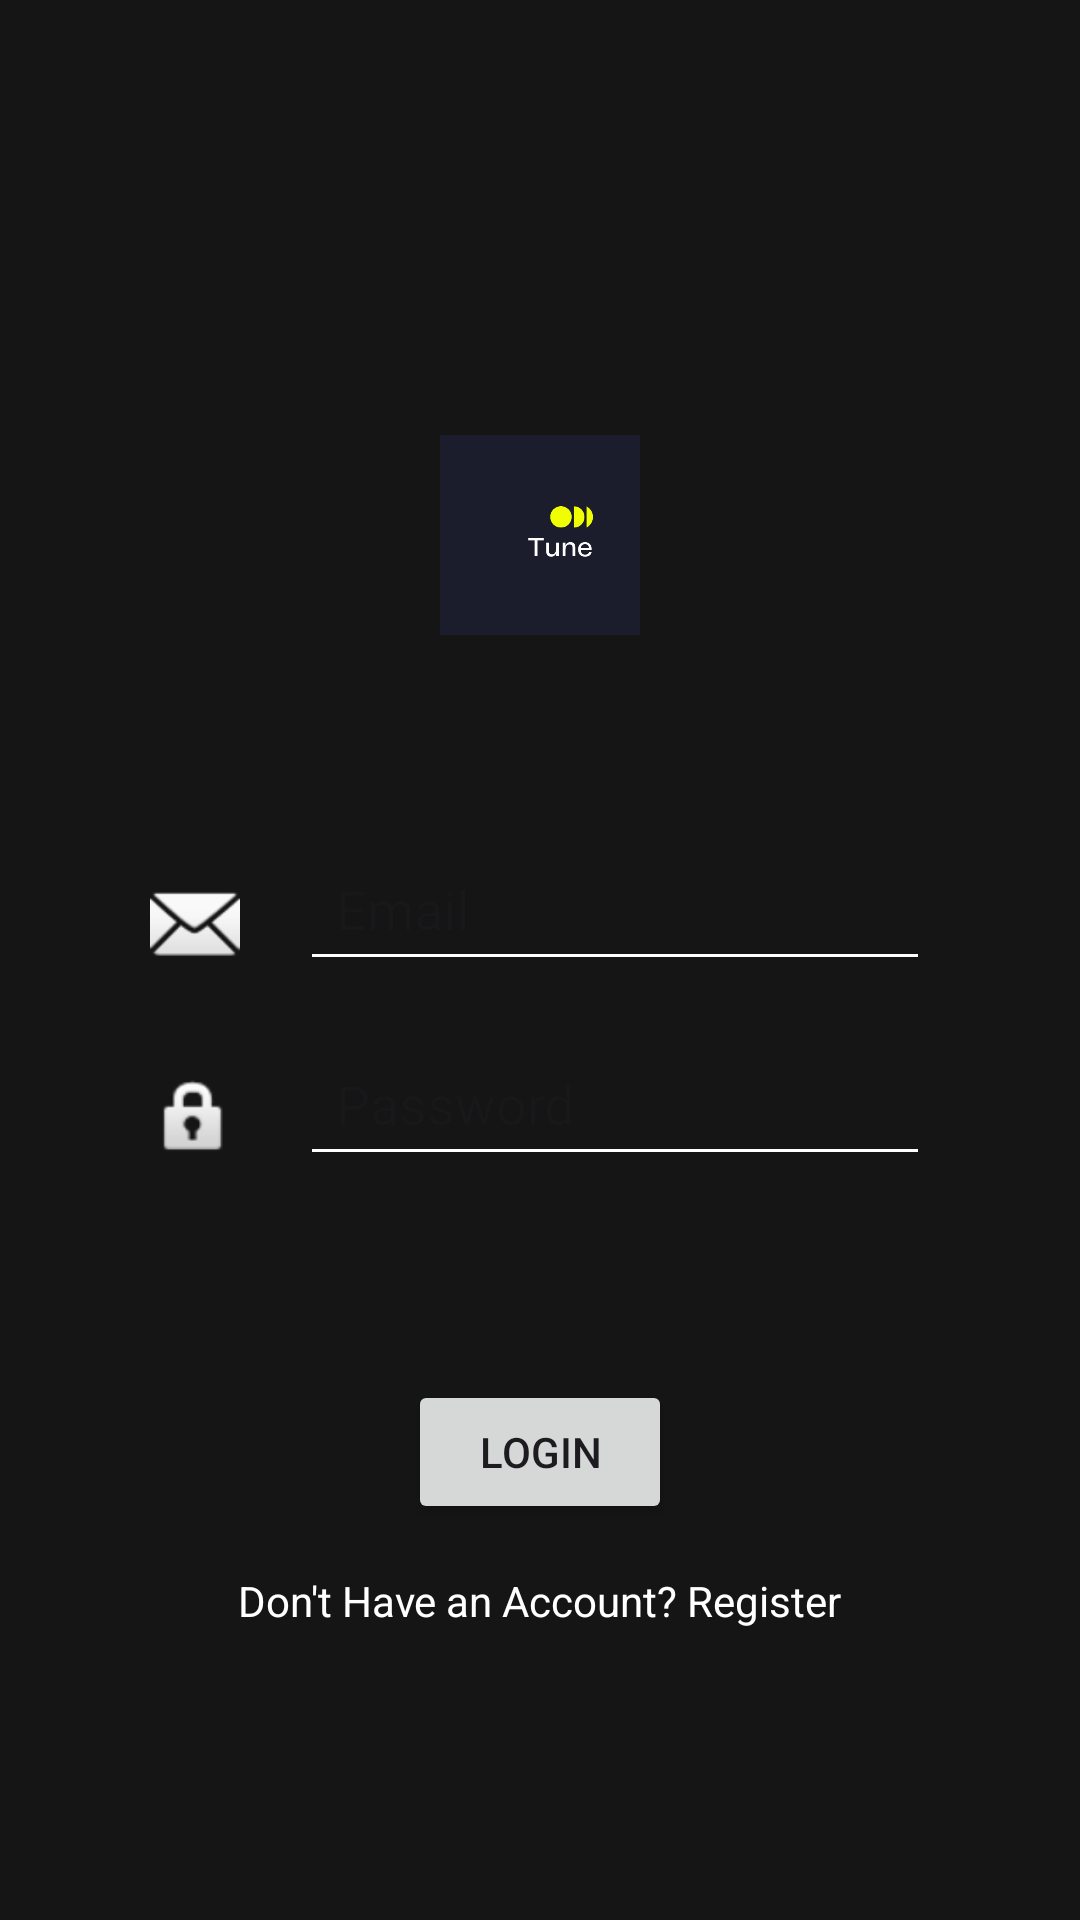

Produce the Android XML layout that renders to this screen, including the resource entries it uses.
<!-- AndroidManifest.xml: application theme Theme.Tune -->
<!-- res/layout/activity_login.xml -->
<?xml version="1.0" encoding="utf-8"?>
<RelativeLayout
    xmlns:android="http://schemas.android.com/apk/res/android"
    android:layout_width="match_parent"
    android:layout_height="match_parent"
    android:paddingStart="50dp"
    android:paddingEnd="50dp"
    android:background="@color/night_black">

    <ImageView
        android:layout_centerHorizontal="true"
        android:id="@+id/imageViewLogo"
        android:layout_width="500px"
        android:layout_height="200px"
        android:layout_alignParentTop="true"
        android:layout_marginTop="145dp"
        android:src="@drawable/logo" />


    <LinearLayout
        android:id="@+id/Email"
        android:layout_width="match_parent"
        android:layout_height="wrap_content"
        android:layout_below="@id/imageViewLogo"
        android:layout_marginTop="67dp"
        android:orientation="horizontal">

        <ImageView
            android:layout_width="30dp"
            android:layout_height="match_parent"
            android:gravity="bottom"
            android:layout_marginTop="10dp"
            android:src="@android:drawable/ic_dialog_email"
            android:layout_marginEnd="20dp"/>

        <EditText
            android:id="@+id/editTextEmail"
            android:layout_width="match_parent"
            android:layout_height="wrap_content"
            android:hint="Email"
            android:backgroundTint="@color/white"
            android:inputType="textEmailAddress"
            android:padding="12dp"
            android:textColor="@color/white" />
    </LinearLayout>
    <LinearLayout
        android:id="@+id/Password"
        android:layout_width="match_parent"
        android:layout_height="wrap_content"
        android:layout_below="@id/Email"
        android:layout_marginTop="50px"
        android:orientation="horizontal">

        <ImageView
            android:layout_width="30dp"
            android:layout_height="match_parent"
            android:gravity="bottom"
            android:src="@android:drawable/ic_lock_idle_lock"
            android:layout_marginTop="10dp"
            android:layout_marginEnd="20dp"/>

        <EditText
            android:id="@+id/editTextPassword"
            android:layout_width="match_parent"
            android:layout_height="wrap_content"
            android:hint="Password"
            android:backgroundTint="@color/white"
            android:inputType="textPassword"
            android:padding="12dp"
            android:textColor="@color/white" />
    </LinearLayout>

    <Button
        android:id="@+id/buttonLogin"
        android:layout_width="wrap_content"
        android:layout_height="wrap_content"
        android:layout_below="@id/Password"
        android:layout_marginTop="68dp"
        android:text="Login"
        android:layout_centerHorizontal="true"/>

    <TextView
        android:id="@+id/textViewRegister"
        android:layout_width="wrap_content"
        android:layout_height="wrap_content"
        android:layout_below="@id/buttonLogin"
        android:layout_centerHorizontal="true"
        android:layout_marginTop="16dp"
        android:text="Don't Have an Account? Register"
        android:textColor="@color/white" />

</RelativeLayout>
<!-- resources referenced by this layout -->
<resources>
  <color name="night_black">#151515</color>
  <color name="white">#FFFFFFFF</color>
  <!-- drawable logo: png bitmap (drawable, 8551 bytes) -->
  <style name="Theme.Tune" parent="Base.Theme.Tune" />
  <style name="Base.Theme.Tune" parent="Theme.Material3.DayNight.NoActionBar">
          
          
      </style>
</resources>
